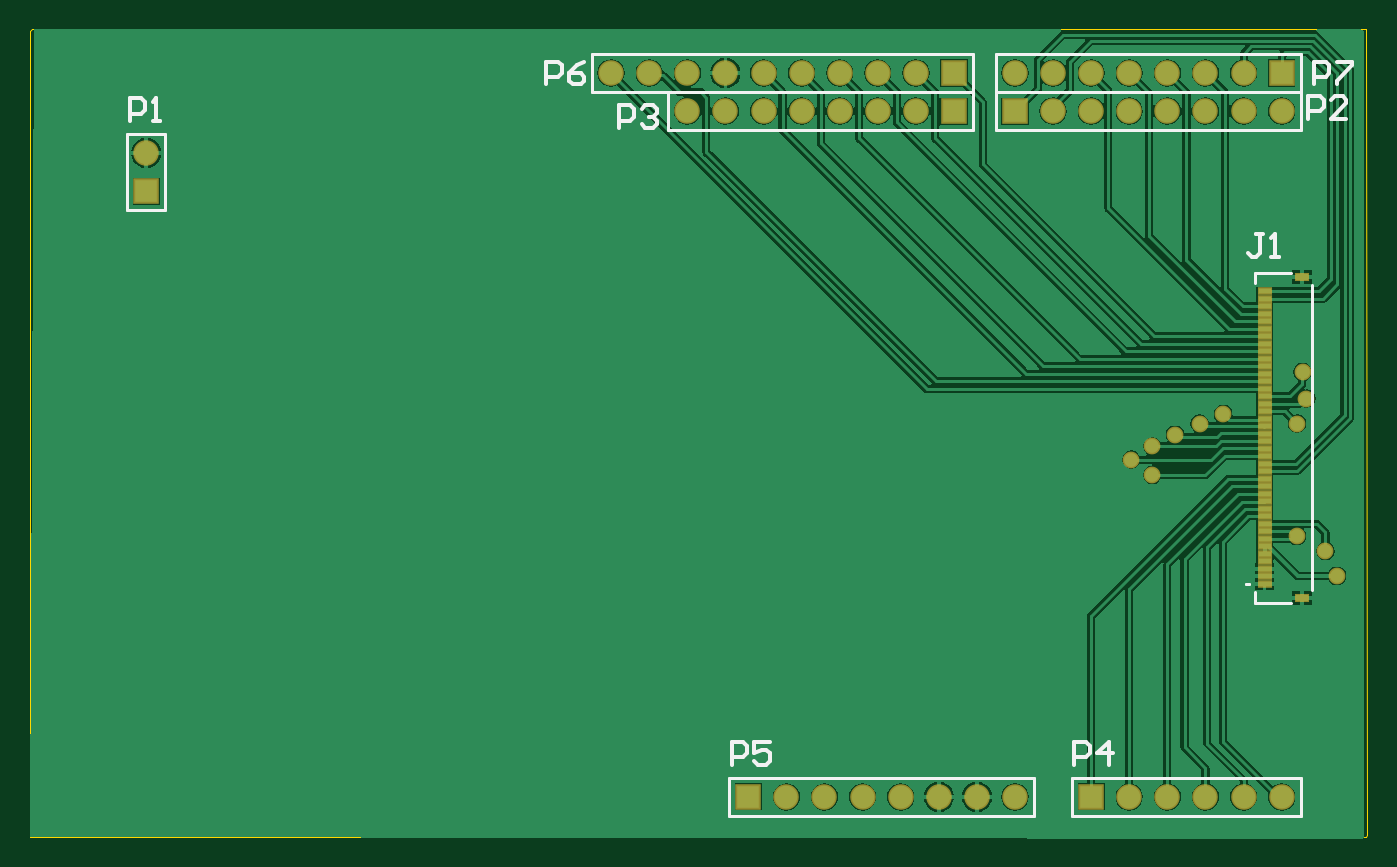
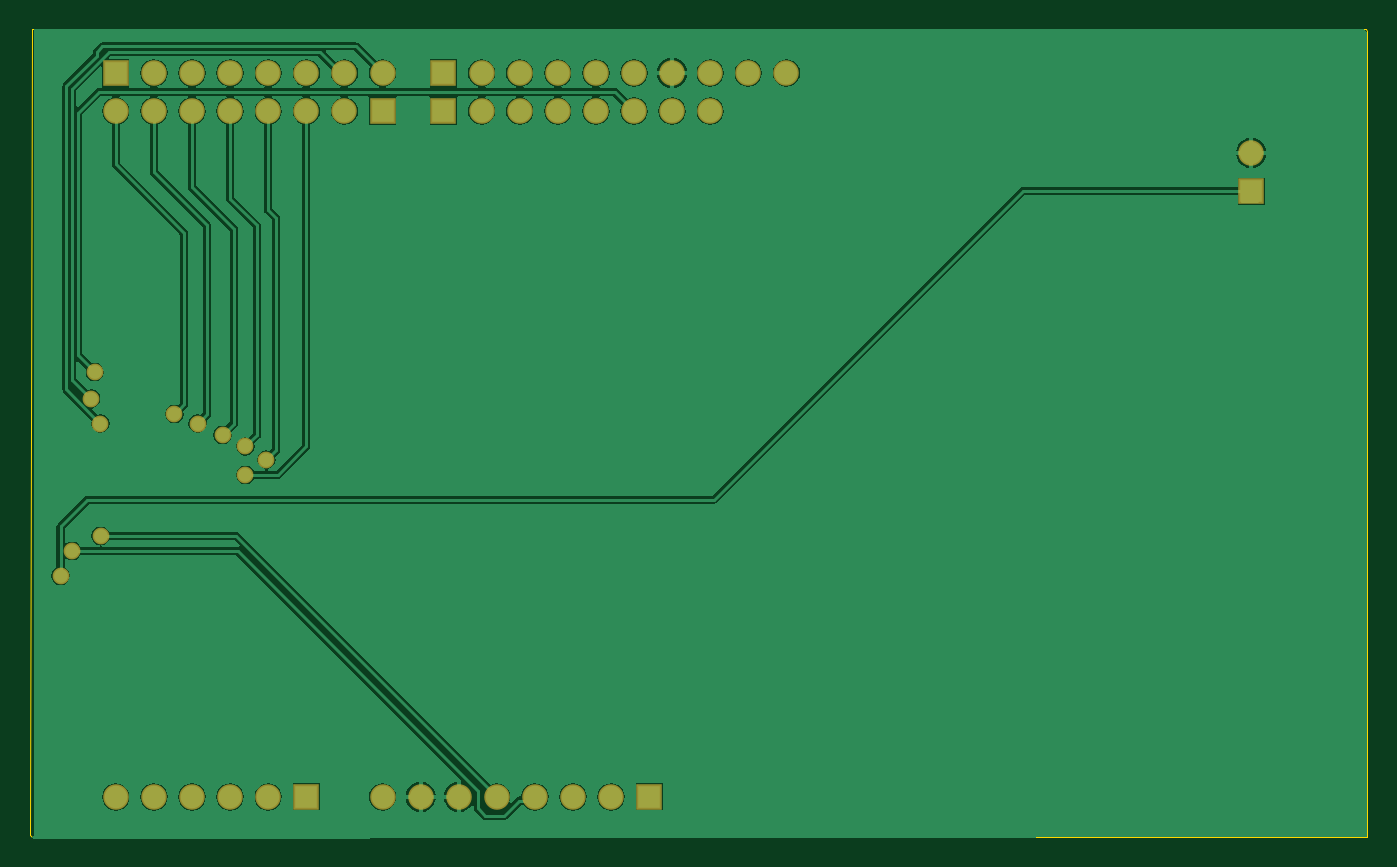
Circuit board: 8 layer files. Board 89.2 x 53.8 mm.
- bottom_copper: PCB1.GBL (31363 bytes)
- bottom_mask: PCB1.GBS (1596 bytes)
- outline: PCB1.GKO (273 bytes)
- outline: PCB1.GM1 (477 bytes)
- top_copper: PCB1.GTL (37840 bytes)
- top_silk: PCB1.GTO (2973 bytes)
- paste: PCB1.GTP (1062 bytes)
- top_mask: PCB1.GTS (2385 bytes)

=== bottom_copper: PCB1.GBL (31363 bytes, source omitted) ===
=== bottom_mask: PCB1.GBS ===
G04*
G04 #@! TF.GenerationSoftware,Altium Limited,Altium Designer,20.1.12 (249)*
G04*
G04 Layer_Color=16711935*
%FSLAX25Y25*%
%MOIN*%
G70*
G04*
G04 #@! TF.SameCoordinates,4F675399-67DD-4CB6-B460-1E4A0243881F*
G04*
G04*
G04 #@! TF.FilePolarity,Negative*
G04*
G01*
G75*
%ADD16R,0.06706X0.06706*%
%ADD17C,0.06706*%
%ADD18R,0.06706X0.06706*%
%ADD19C,0.04400*%
D16*
X515000Y409500D02*
D03*
X531000Y399500D02*
D03*
X601000Y409500D02*
D03*
X461000Y219500D02*
D03*
X551000D02*
D03*
X515000Y399500D02*
D03*
D17*
X505000Y409500D02*
D03*
X485000D02*
D03*
X475000D02*
D03*
X465000D02*
D03*
X455000D02*
D03*
X445000D02*
D03*
X435000D02*
D03*
X425000D02*
D03*
X495000D02*
D03*
X541000Y399500D02*
D03*
X551000D02*
D03*
X561000D02*
D03*
X571000D02*
D03*
X581000D02*
D03*
X591000D02*
D03*
X601000D02*
D03*
X531000Y409500D02*
D03*
X541000D02*
D03*
X551000D02*
D03*
X561000D02*
D03*
X571000D02*
D03*
X581000D02*
D03*
X591000D02*
D03*
X531000Y219500D02*
D03*
X521000D02*
D03*
X511000D02*
D03*
X501000D02*
D03*
X491000D02*
D03*
X481000D02*
D03*
X471000D02*
D03*
X601000D02*
D03*
X591000D02*
D03*
X581000D02*
D03*
X571000D02*
D03*
X561000D02*
D03*
X505000Y399500D02*
D03*
X495000D02*
D03*
X485000D02*
D03*
X475000D02*
D03*
X465000D02*
D03*
X455000D02*
D03*
X445000D02*
D03*
X303000Y388500D02*
D03*
D18*
Y378500D02*
D03*
D19*
X615500Y277500D02*
D03*
X612500Y284015D02*
D03*
X605000Y288000D02*
D03*
X561500Y308000D02*
D03*
X579490Y317500D02*
D03*
X606500Y331000D02*
D03*
X573000Y314500D02*
D03*
X605030Y317500D02*
D03*
X607500Y324000D02*
D03*
X567000Y311500D02*
D03*
X585625Y320000D02*
D03*
X567000Y304000D02*
D03*
M02*

=== outline: PCB1.GKO ===
G04*
G04 #@! TF.GenerationSoftware,Altium Limited,Altium Designer,20.1.12 (249)*
G04*
G04 Layer_Color=16711935*
%FSLAX25Y25*%
%MOIN*%
G70*
G04*
G04 #@! TF.SameCoordinates,4F675399-67DD-4CB6-B460-1E4A0243881F*
G04*
G04*
G04 #@! TF.FilePolarity,Positive*
G04*
G01*
G75*
M02*

=== outline: PCB1.GM1 ===
G04*
G04 #@! TF.GenerationSoftware,Altium Limited,Altium Designer,20.1.12 (249)*
G04*
G04 Layer_Color=16711935*
%FSLAX25Y25*%
%MOIN*%
G70*
G04*
G04 #@! TF.SameCoordinates,4F675399-67DD-4CB6-B460-1E4A0243881F*
G04*
G04*
G04 #@! TF.FilePolarity,Positive*
G04*
G01*
G75*
%ADD25C,0.00000*%
D25*
X623000Y421000D02*
X623500Y209500D01*
X273000Y421000D02*
X623000D01*
X272500Y420500D02*
X273000Y421000D01*
X272500Y209000D02*
Y420500D01*
Y209000D02*
X623000D01*
X623500Y209500D01*
M02*

=== top_copper: PCB1.GTL (37840 bytes, source omitted) ===
=== top_silk: PCB1.GTO ===
G04*
G04 #@! TF.GenerationSoftware,Altium Limited,Altium Designer,20.1.12 (249)*
G04*
G04 Layer_Color=65535*
%FSLAX25Y25*%
%MOIN*%
G70*
G04*
G04 #@! TF.SameCoordinates,4F675399-67DD-4CB6-B460-1E4A0243881F*
G04*
G04*
G04 #@! TF.FilePolarity,Positive*
G04*
G01*
G75*
%ADD10C,0.00787*%
%ADD11C,0.01000*%
D10*
X592366Y275441D02*
X591579D01*
X592366D01*
X593941Y270520D02*
X603390D01*
X593941D02*
Y273276D01*
Y354378D02*
Y357134D01*
X603390D01*
X608902Y273866D02*
Y353787D01*
X420000Y404500D02*
Y414500D01*
X520000D01*
Y404500D02*
Y414500D01*
X512500Y404500D02*
X520000D01*
X420000D02*
X512500D01*
X606000Y394500D02*
Y404500D01*
X526000Y394500D02*
X606000D01*
X526000D02*
Y404500D01*
X606000D01*
X526000D02*
X606000D01*
Y414500D01*
X526000D02*
X606000D01*
X526000Y404500D02*
Y414500D01*
X456000Y224500D02*
X536000D01*
X456000Y214500D02*
Y224500D01*
Y214500D02*
X536000D01*
Y224500D01*
X546000Y214500D02*
X606000D01*
X546000Y224500D02*
X606000D01*
X546000Y214500D02*
Y224500D01*
X606000Y214500D02*
Y224500D01*
X440000Y394500D02*
Y404500D01*
X520000D01*
Y394500D02*
Y404500D01*
X440000Y394500D02*
X520000D01*
X298000Y393500D02*
X308000D01*
Y373500D02*
Y393500D01*
X298000Y373500D02*
X308000D01*
X298000D02*
Y393500D01*
D11*
X608002Y397501D02*
Y403499D01*
X611001D01*
X612000Y402499D01*
Y400500D01*
X611001Y399500D01*
X608002D01*
X617998Y397501D02*
X614000D01*
X617998Y401500D01*
Y402499D01*
X616999Y403499D01*
X614999D01*
X614000Y402499D01*
X609502Y406501D02*
Y412499D01*
X612501D01*
X613500Y411499D01*
Y409500D01*
X612501Y408500D01*
X609502D01*
X615500Y412499D02*
X619498D01*
Y411499D01*
X615500Y407501D01*
Y406501D01*
X408002D02*
Y412499D01*
X411001D01*
X412000Y411499D01*
Y409500D01*
X411001Y408500D01*
X408002D01*
X417998Y412499D02*
X415999Y411499D01*
X414000Y409500D01*
Y407501D01*
X414999Y406501D01*
X416999D01*
X417998Y407501D01*
Y408500D01*
X416999Y409500D01*
X414000D01*
X456600Y227900D02*
Y233898D01*
X459599D01*
X460599Y232898D01*
Y230899D01*
X459599Y229899D01*
X456600D01*
X466597Y233898D02*
X462598D01*
Y230899D01*
X464597Y231899D01*
X465597D01*
X466597Y230899D01*
Y228900D01*
X465597Y227900D01*
X463598D01*
X462598Y228900D01*
X546600Y227900D02*
Y233898D01*
X549599D01*
X550599Y232898D01*
Y230899D01*
X549599Y229899D01*
X546600D01*
X555597Y227900D02*
Y233898D01*
X552598Y230899D01*
X556597D01*
X427002Y395001D02*
Y400999D01*
X430001D01*
X431000Y399999D01*
Y398000D01*
X430001Y397000D01*
X427002D01*
X433000Y399999D02*
X433999Y400999D01*
X435999D01*
X436998Y399999D01*
Y399000D01*
X435999Y398000D01*
X434999D01*
X435999D01*
X436998Y397000D01*
Y396001D01*
X435999Y395001D01*
X433999D01*
X433000Y396001D01*
X298650Y396850D02*
Y402848D01*
X301649D01*
X302649Y401848D01*
Y399849D01*
X301649Y398849D01*
X298650D01*
X304648Y396850D02*
X306647D01*
X305648D01*
Y402848D01*
X304648Y401848D01*
X596199Y367198D02*
X594199D01*
X595199D01*
Y362200D01*
X594199Y361200D01*
X593200D01*
X592200Y362200D01*
X598198Y361200D02*
X600197D01*
X599198D01*
Y367198D01*
X598198Y366198D01*
M02*

=== paste: PCB1.GTP ===
G04*
G04 #@! TF.GenerationSoftware,Altium Limited,Altium Designer,20.1.12 (249)*
G04*
G04 Layer_Color=8421504*
%FSLAX25Y25*%
%MOIN*%
G70*
G04*
G04 #@! TF.SameCoordinates,4F675399-67DD-4CB6-B460-1E4A0243881F*
G04*
G04*
G04 #@! TF.FilePolarity,Positive*
G04*
G01*
G75*
%ADD12R,0.03150X0.01575*%
%ADD13R,0.03150X0.01181*%
D12*
X606343Y355953D02*
D03*
Y271701D02*
D03*
D13*
X596500Y275441D02*
D03*
Y277409D02*
D03*
Y279378D02*
D03*
Y281346D02*
D03*
Y283315D02*
D03*
Y285283D02*
D03*
Y287252D02*
D03*
Y289220D02*
D03*
Y291189D02*
D03*
Y293157D02*
D03*
Y295126D02*
D03*
Y297094D02*
D03*
Y299063D02*
D03*
Y301031D02*
D03*
Y303000D02*
D03*
Y304969D02*
D03*
Y306937D02*
D03*
Y308906D02*
D03*
Y310874D02*
D03*
Y312843D02*
D03*
Y314811D02*
D03*
Y316780D02*
D03*
Y318748D02*
D03*
Y320717D02*
D03*
Y322685D02*
D03*
Y324654D02*
D03*
Y326622D02*
D03*
Y328591D02*
D03*
Y330559D02*
D03*
Y332528D02*
D03*
Y334496D02*
D03*
Y336465D02*
D03*
Y338433D02*
D03*
Y340402D02*
D03*
Y342370D02*
D03*
Y344339D02*
D03*
Y346307D02*
D03*
Y348276D02*
D03*
Y350244D02*
D03*
Y352213D02*
D03*
M02*

=== top_mask: PCB1.GTS ===
G04*
G04 #@! TF.GenerationSoftware,Altium Limited,Altium Designer,20.1.12 (249)*
G04*
G04 Layer_Color=8388736*
%FSLAX25Y25*%
%MOIN*%
G70*
G04*
G04 #@! TF.SameCoordinates,4F675399-67DD-4CB6-B460-1E4A0243881F*
G04*
G04*
G04 #@! TF.FilePolarity,Negative*
G04*
G01*
G75*
%ADD14R,0.03950X0.02375*%
%ADD15R,0.03950X0.01981*%
%ADD16R,0.06706X0.06706*%
%ADD17C,0.06706*%
%ADD18R,0.06706X0.06706*%
%ADD19C,0.04400*%
D14*
X606343Y355953D02*
D03*
Y271701D02*
D03*
D15*
X596500Y275441D02*
D03*
Y277409D02*
D03*
Y279378D02*
D03*
Y281346D02*
D03*
Y283315D02*
D03*
Y285283D02*
D03*
Y287252D02*
D03*
Y289220D02*
D03*
Y291189D02*
D03*
Y293157D02*
D03*
Y295126D02*
D03*
Y297094D02*
D03*
Y299063D02*
D03*
Y301031D02*
D03*
Y303000D02*
D03*
Y304969D02*
D03*
Y306937D02*
D03*
Y308906D02*
D03*
Y310874D02*
D03*
Y312843D02*
D03*
Y314811D02*
D03*
Y316780D02*
D03*
Y318748D02*
D03*
Y320717D02*
D03*
Y322685D02*
D03*
Y324654D02*
D03*
Y326622D02*
D03*
Y328591D02*
D03*
Y330559D02*
D03*
Y332528D02*
D03*
Y334496D02*
D03*
Y336465D02*
D03*
Y338433D02*
D03*
Y340402D02*
D03*
Y342370D02*
D03*
Y344339D02*
D03*
Y346307D02*
D03*
Y348276D02*
D03*
Y350244D02*
D03*
Y352213D02*
D03*
D16*
X515000Y409500D02*
D03*
X531000Y399500D02*
D03*
X601000Y409500D02*
D03*
X461000Y219500D02*
D03*
X551000D02*
D03*
X515000Y399500D02*
D03*
D17*
X505000Y409500D02*
D03*
X485000D02*
D03*
X475000D02*
D03*
X465000D02*
D03*
X455000D02*
D03*
X445000D02*
D03*
X435000D02*
D03*
X425000D02*
D03*
X495000D02*
D03*
X541000Y399500D02*
D03*
X551000D02*
D03*
X561000D02*
D03*
X571000D02*
D03*
X581000D02*
D03*
X591000D02*
D03*
X601000D02*
D03*
X531000Y409500D02*
D03*
X541000D02*
D03*
X551000D02*
D03*
X561000D02*
D03*
X571000D02*
D03*
X581000D02*
D03*
X591000D02*
D03*
X531000Y219500D02*
D03*
X521000D02*
D03*
X511000D02*
D03*
X501000D02*
D03*
X491000D02*
D03*
X481000D02*
D03*
X471000D02*
D03*
X601000D02*
D03*
X591000D02*
D03*
X581000D02*
D03*
X571000D02*
D03*
X561000D02*
D03*
X505000Y399500D02*
D03*
X495000D02*
D03*
X485000D02*
D03*
X475000D02*
D03*
X465000D02*
D03*
X455000D02*
D03*
X445000D02*
D03*
X303000Y388500D02*
D03*
D18*
Y378500D02*
D03*
D19*
X615500Y277500D02*
D03*
X612500Y284015D02*
D03*
X605000Y288000D02*
D03*
X561500Y308000D02*
D03*
X579490Y317500D02*
D03*
X606500Y331000D02*
D03*
X573000Y314500D02*
D03*
X605030Y317500D02*
D03*
X607500Y324000D02*
D03*
X567000Y311500D02*
D03*
X585625Y320000D02*
D03*
X567000Y304000D02*
D03*
M02*

